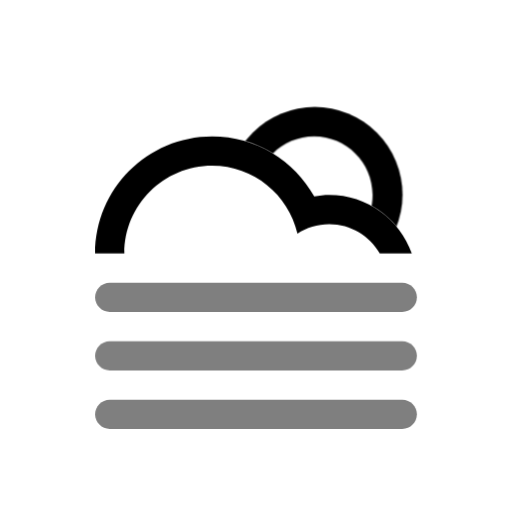
t = 0.00 s
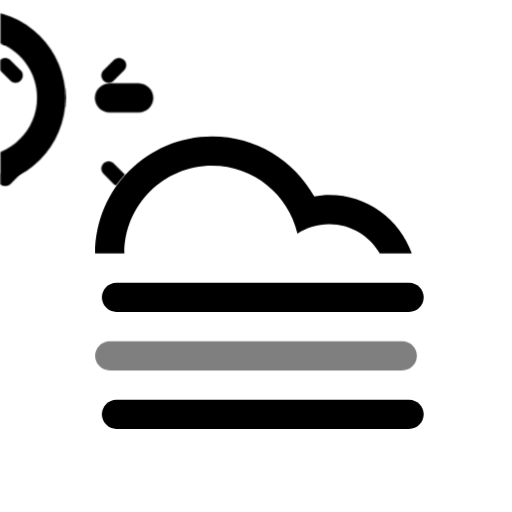
t = 6.00 s
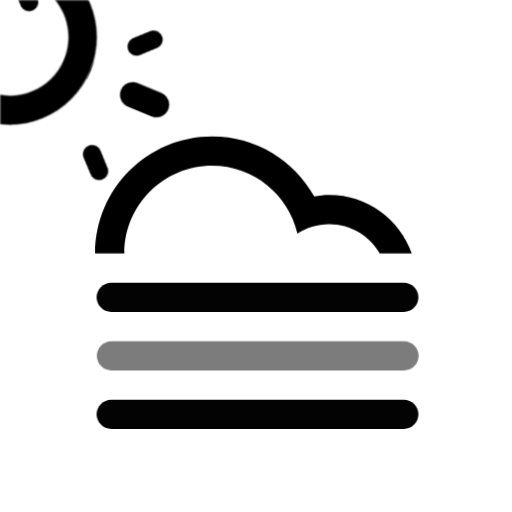
t = 6.75 s
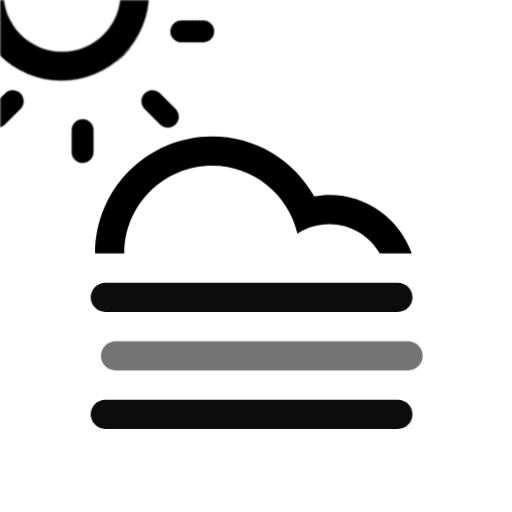
t = 7.50 s
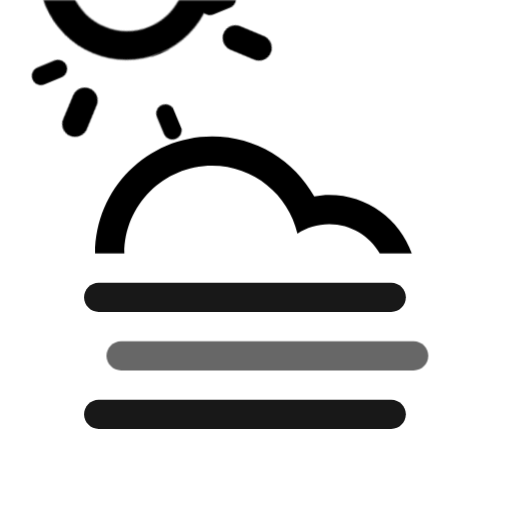
t = 8.25 s
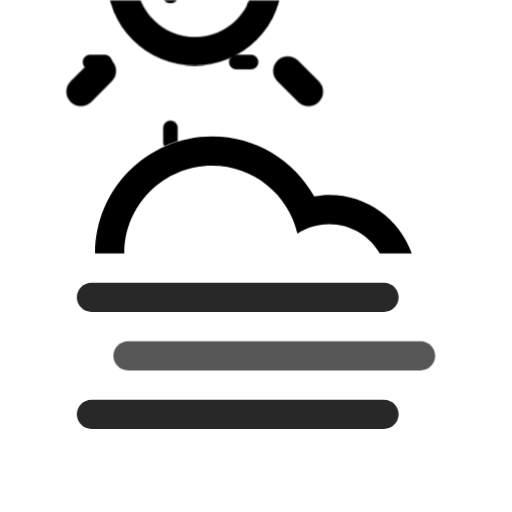
t = 9.00 s

The animated SVG that drew these frames (rendered in a browser with its animation timeline set to each time). Animation: 12 CSS @keyframes rules; frames cover the first 9.00 s, repeats indefinitely.

<svg
    version="1.1"
    id="cloudFogSun"
    class="climacon climacon_cloudFogSun"
    xmlns="http://www.w3.org/2000/svg"
    xmlns:xlink="http://www.w3.org/1999/xlink"
    x="0px"
    y="0px"
    viewBox="15 15 70 70"
    enable-background="new 15 15 70 70"
    xml:space="preserve">
    <style type="text/css"><![CDATA[

        svg{
            shape-rendering: geometricPrecision
        }

        g, path, circle, rect{
            -webkit-transform-origin: 50% 50%;
            -webkit-animation-iteration-count: infinite;
            -webkit-animation-timing-function: linear;
            -webkit-animation-duration: 12s;
            -webkit-animation-direction: normal;
            -moz-transform-origin: 50% 50%;
            -moz-animation-iteration-count: infinite;
            -moz-animation-timing-function: linear;
            -moz-animation-duration: 12s;
            -moz-animation-direction: normal;
            -o-transform-origin: 50% 50%;
            -o-animation-iteration-count: infinite;
            -o-animation-timing-function: linear;
            -o-animation-duration: 12s;
            -o-animation-direction: normal;
            transform-origin: 50% 50%;
            animation-iteration-count: infinite;
            animation-timing-function: linear;
            animation-duration: 12s;
            animation-direction: normal;
        }

        /* FOG */
        .climacon_component-stroke_fogLine {
            
            fill-opacity: 0.5;
          
            -webkit-animation-name: translateFog, fillOpacityFog;
            -moz-animation-name: translateFog, fillOpacityFog;
            -o-animation-name: translateFog, fillOpacityFog;
            animation-name: translateFog, fillOpacityFog;

            -webkit-animation-iteration-count: infinite;
            -moz-animation-iteration-count: infinite;
            -o-animation-iteration-count: infinite;
            animation-iteration-count: infinite;

            -webkit-animation-direction: normal;
            -moz-animation-direction: normal;
            -o-animation-direction: normal;
            animation-direction: normal;

            -webkit-animation-timing-function: ease-in;
            -moz-animation-timing-function: ease-in;
            -o-animation-timing-function: ease-in;
            animation-timing-function: ease-in;

            -webkit-animation-duration: 12s;
            -moz-animation-duration: 12s;
            -o-animation-duration: 12s;
            animation-duration: 12s;

        }

        .climacon_component-stroke_fogLine:nth-child(even) {
            -webkit-animation-delay: 6s;
            -moz-animation-delay: 6s;
            -o-animation-delay: 6s;
            animation-delay: 6s;
        }

       .climacon_componentWrap-sun_cloud {

            -webkit-animation-name: behindCloudMove, rotate;
            -moz-animation-name: behindCloudMove, rotate;
            -o-animation-name: behindCloudMove, rotate;
            animation-name: behindCloudMove, rotate;

            -webkit-animation-iteration-count: 1, infinite;
            -moz-animation-iteration-count: 1, infinite;
            -o-animation-iteration-count: 1, infinite;
            animation-iteration-count: 1, infinite;

            -webkit-animation-timing-function: ease-out, linear;
            -moz-animation-timing-function: ease-out, linear;
            -o-animation-timing-function: ease-out, linear;
            animation-timing-function: ease-out, linear;

            -webkit-animation-delay: 0, 3s;
            -moz-animation-delay: 0, 3s;
            -o-animation-delay: 0, 3s;
            animation-delay: 0, 3s;

            -webkit-animation-duration: 3s, 12s;
            -moz-animation-duration: 3s, 12s;
            -o-animation-duration: 3s, 12s;
            animation-duration: 3s, 12s;

        }

        .climacon_component-stroke_sunSpoke {
            fill-opacity: 0;
            -webkit-animation-name: fillOpacity, scale;
            -moz-animation-name: fillOpacity, scale;
            -o-animation-name: fillOpacity, scale;
            animation-name: fillOpacity, scale;

            -webkit-animation-direction: alternate;
            -moz-animation-direction: alternate;
            -o-animation-direction: alternate;
            animation-direction: alternate;

            -webkit-animation-iteration-count: 1, infinite;
            -moz-animation-iteration-count: 1, infinite;
            -o-animation-iteration-count: 1, infinite;
            animation-iteration-count: 1, infinite;

            -webkit-animation-delay: 3s, 0;
            -moz-animation-delay: 3s, 0;
            -o-animation-delay: 3s, 0;
            animation-delay: 3s, 0;

            -webkit-animation-duration: 3s;
            -moz-animation-duration: 3s;
            -o-animation-duration: 3s;
            animation-duration: 3s;

            -webkit-animation-fill-mode: both;
            -moz-animation-fill-mode: both;
            -o-animation-fill-mode: both;
            animation-fill-mode: both;

        }

        .climacon_component-stroke_sunSpoke:nth-child(even) {
            -webkit-animation-delay: 3s;
            -moz-animation-delay: 3s;
            -o-animation-delay: 3s;
            animation-delay: 3s;

        }



        @-webkit-keyframes translateFog {
          0% {
            -webkit-transform: translateY(0);
          }

          25% {
            -webkit-transform: translateX(2.5px);
          }

          75% {
            -webkit-transform: translateX(-2.5px);
          }

          100% {
            -webkit-transform: translateX(0);
          }
        }

        @-moz-keyframes translateFog {
          0% {
            -moz-transform: translateY(0);
          }

          25% {
            -moz-transform: translateX(2.5px);
          }

          75% {
            -moz-transform: translateX(-2.5px);
          }

          100% {
            -moz-transform: translateX(0);
          }
        }

        @-o-keyframes translateFog {
          0% {
            -o-transform: translateY(0);
          }

          25% {
            -o-transform: translateX(2.5px);
          }

          75% {
            -o-transform: translateX(-2.5px);
          }

          100% {
            -o-transform: translateX(0);
          }
        }

        @keyframes translateFog {
          0% {
            transform: translateY(0);
          }

          25% {
            transform: translateX(2.5px);
          }

          75% {
            transform: translateX(-2.5px);
          }

          100% {
            transform: translateX(0);
          }
        }
        @-webkit-keyframes fillOpacityFog {
          0% {
            fill-opacity: 0.5;
            stroke-opacity: 0.5;
          }

          50% {
            fill-opacity: 1;
            stroke-opacity: 1;
          }

          100% {
            fill-opacity: 0.5;
            stroke-opacity: 0.5;
          }
        }

        @-moz-keyframes fillOpacityFog {
          0% {
            fill-opacity: 0.5;
            stroke-opacity: 0.5;
          }

          50% {
            fill-opacity: 1;
            stroke-opacity: 1;
          }

          100% {
            fill-opacity: 0.5;
            stroke-opacity: 0.5;
          }
        }

        @-o-keyframes fillOpacityFog {
          0% {
            fill-opacity: 0.5;
            stroke-opacity: 0.5;
          }

          50% {
            fill-opacity: 1;
            stroke-opacity: 1;
          }

          100% {
            fill-opacity: 0.5;
            stroke-opacity: 0.5;
          }
        }

        @keyframes fillOpacityFog {
          0% {
            fill-opacity: 0.5;
            stroke-opacity: 0.5;
          }

          50% {
            fill-opacity: 1;
            stroke-opacity: 1;
          }

          100% {
            fill-opacity: 0.5;
            stroke-opacity: 0.5;
          }
        }

            @-webkit-keyframes rotate{
                0%{
                    -webkit-transform: rotate(0);
                }
                100%{
                    -webkit-transform: rotate(360deg);
                }   
            }


            @-moz-keyframes rotate{
                0%{
                    -moz-transform: rotate(0);
                }
                100%{
                    -moz-transform: rotate(360deg);
                }   
            }


            @-o-keyframes rotate{
                0%{
                    -o-transform: rotate(0);
                }
                100%{
                    -o-transform: rotate(360deg);
                }   
            }

            @keyframes rotate{
                0%{
                    transform: rotate(0);
                }
                100%{
                    transform: rotate(360deg);
                }   
            }

            @-webkit-keyframes scale{
                0%{
                    -webkit-transform: scale(1,1)
                }
                100%{
                    -webkit-transform: scale(.5,.5)
                }   
            }

            @-moz-keyframes scale{
                0%{
                    -moz-transform: scale(1,1)
                }
                100%{
                    -moz-transform: scale(.5,.5)
                }   
            }

            @-o-keyframes scale{
                0%{
                    -o-transform: scale(1,1)
                }
                100%{
                    -o-transform: scale(.5,.5)
                }   
            }

            @keyframes scale{
                0%{
                    transform: scale(1,1)
                }
                100%{
                    transform: scale(.5,.5)
                }   
            }

            @-webkit-keyframes behindCloudMove {
              0% {
                -webkit-transform: translateX(-1.75px) translateY(1.75px);
              }

              100% {
                -webkit-transform: translateX(0) translateY(0);
              }
            }

            @-moz-keyframes behindCloudMove {
              0% {
                -moz-transform: translateX(-1.75px) translateY(1.75px);
              }

              100% {
                -moz-transform: translateX(0) translateY(0);
              }
            }


            @-o-keyframes behindCloudMove {
              0% {
                -o-transform: translateX(-1.75px) translateY(1.75px);
              }

              100% {
                -o-transform: translateX(0) translateY(0);
              }
            }

            @keyframes behindCloudMove {
              0% {
                transform: translateX(-1.75px) translateY(1.75px);
              }

              100% {
                transform: translateX(0) translateY(0);
              }
            }

            @-webkit-keyframes fillOpacity {
              0% {
                fill-opacity: 0;
                stroke-opacity: 0;
              }

              100% {
                fill-opacity: 1;
                stroke-opacity: 1;
              }
            }

            @-moz-keyframes fillOpacity {
              0% {
                fill-opacity: 0;
                stroke-opacity: 0;
              }

              100% {
                fill-opacity: 1;
                stroke-opacity: 1;
              }
            }

            @-o-keyframes fillOpacity {
              0% {
                fill-opacity: 0;
                stroke-opacity: 0;
              }

              100% {
                fill-opacity: 1;
                stroke-opacity: 1;
              }
            }

            @keyframes fillOpacity {
              0% {
                fill-opacity: 0;
                stroke-opacity: 0;
              }

              100% {
                fill-opacity: 1;
                stroke-opacity: 1;
              }
            }
    ]]></style>
    <clipPath id="cloudFillClip">
        <path d="M15,15v70h70V15H15z M59.943,61.639c-3.02,0-12.381,0-15.999,0c-6.626,0-11.998-5.371-11.998-11.998c0-6.627,5.372-11.999,11.998-11.999c5.691,0,10.434,3.974,11.665,9.29c1.252-0.81,2.733-1.291,4.334-1.291c4.418,0,8,3.582,8,8C67.943,58.057,64.361,61.639,59.943,61.639z"/>
    </clipPath>
    <clipPath id="sunCloudFillClip">
        <path
        d="M15,15v70h70V15H15z M57.945,49.641c-4.417,0-8-3.582-8-7.999c0-4.418,3.582-7.999,8-7.999s7.998,3.581,7.998,7.999C65.943,46.059,62.362,49.641,57.945,49.641z"/>
    </clipPath>
    <clipPath id="cloudSunFillClip">
        <path
        d="M15,15v70h20.947V63.481c-4.778-2.767-8-7.922-8-13.84c0-8.836,7.163-15.998,15.998-15.998c6.004,0,11.229,3.312,13.965,8.203c0.664-0.113,1.338-0.205,2.033-0.205c6.627,0,11.998,5.373,11.998,12c0,5.262-3.394,9.723-8.107,11.341V85H85V15H15z"
        />
    </clipPath>
    <g class="climacon_iconWrap climacon_iconWrap-cloudFogSun">
        <g clip-path="url(#cloudSunFillClip)">
            <g class="climacon_componentWrap climacon_componentWrap-sun climacon_componentWrap-sun_cloud">
                <g class="climacon_componentWrap climacon_componentWrap_sunSpoke">
                    <path
                    class="climacon_component climacon_component-stroke climacon_component-stroke_sunSpoke climacon_component-stroke_sunSpoke-north"
                    d="M80.029,43.611h-3.998c-1.105,0-2-0.896-2-1.999s0.895-2,2-2h3.998c1.104,0,2,0.896,2,2S81.135,43.611,80.029,43.611z"/>
                    <path
                    class="climacon_component climacon_component-stroke climacon_component-stroke_sunSpoke climacon_component-stroke_sunSpoke-north"
                    d="M72.174,30.3c-0.781,0.781-2.049,0.781-2.828,0c-0.781-0.781-0.781-2.047,0-2.828l2.828-2.828c0.779-0.781,2.047-0.781,2.828,0c0.779,0.781,0.779,2.047,0,2.828L72.174,30.3z"/>
                    <path
                    class="climacon_component climacon_component-stroke climacon_component-stroke_sunSpoke climacon_component-stroke_sunSpoke-north"
                    d="M58.033,25.614c-1.105,0-2-0.896-2-2v-3.999c0-1.104,0.895-2,2-2c1.104,0,2,0.896,2,2v3.999C60.033,24.718,59.135,25.614,58.033,25.614z"/>
                    <path
                    class="climacon_component climacon_component-stroke climacon_component-stroke_sunSpoke climacon_component-stroke_sunSpoke-north"
                    d="M43.892,30.3l-2.827-2.828c-0.781-0.781-0.781-2.047,0-2.828c0.78-0.781,2.047-0.781,2.827,0l2.827,2.828c0.781,0.781,0.781,2.047,0,2.828C45.939,31.081,44.673,31.081,43.892,30.3z"/>
                    <path
                    class="climacon_component climacon_component-stroke climacon_component-stroke_sunSpoke climacon_component-stroke_sunSpoke-north"
                    d="M42.033,41.612c0,1.104-0.896,1.999-2,1.999h-4c-1.104,0-1.998-0.896-1.998-1.999s0.896-2,1.998-2h4C41.139,39.612,42.033,40.509,42.033,41.612z"/>
                    <path
                    class="climacon_component climacon_component-stroke climacon_component-stroke_sunSpoke climacon_component-stroke_sunSpoke-north"
                    d="M43.892,52.925c0.781-0.78,2.048-0.78,2.827,0c0.781,0.78,0.781,2.047,0,2.828l-2.827,2.827c-0.78,0.781-2.047,0.781-2.827,0c-0.781-0.78-0.781-2.047,0-2.827L43.892,52.925z"/>
                    <path
                    class="climacon_component climacon_component-stroke climacon_component-stroke_sunSpoke climacon_component-stroke_sunSpoke-north"
                    d="M58.033,57.61c1.104,0,2,0.895,2,1.999v4c0,1.104-0.896,2-2,2c-1.105,0-2-0.896-2-2v-4C56.033,58.505,56.928,57.61,58.033,57.61z"/>
                    <path
                    class="climacon_component climacon_component-stroke climacon_component-stroke_sunSpoke climacon_component-stroke_sunSpoke-north"
                    d="M72.174,52.925l2.828,2.828c0.779,0.78,0.779,2.047,0,2.827c-0.781,0.781-2.049,0.781-2.828,0l-2.828-2.827c-0.781-0.781-0.781-2.048,0-2.828C70.125,52.144,71.391,52.144,72.174,52.925z"/>
                </g>
                <g class="climacon_componentWrap climacon_componentWrap-sunBody" clip-path="url(#sunCloudFillClip)">
                    <circle
                    class="climacon_component climacon_component-stroke climacon_component-stroke_sunBody"
                    cx="58.033"
                    cy="41.612"
                    r="11.999"/>
                </g>
            </g>
        </g>
        <g class="climacon_componentWrap climacon_componentWrap-Fog">
            <path
            class="climacon_component climacon_component-stroke climacon_component-stroke_fogLine climacon_component-stroke_fogLine-top"
            d="M69.998,57.641H30.003c-1.104,0-2-0.895-2-2c0-1.104,0.896-2,2-2h39.995c1.104,0,2,0.896,2,2C71.998,56.746,71.104,57.641,69.998,57.641z"/>
            <path
            class="climacon_component climacon_component-stroke climacon_component-stroke_fogLine climacon_component-stroke_fogLine-middle"
            d="M69.998,65.641H30.003c-1.104,0-2-0.896-2-2s0.896-2,2-2h39.995c1.104,0,2,0.896,2,2C71.998,64.744,71.104,65.641,69.998,65.641z"/>
            <path
            class="climacon_component climacon_component-stroke climacon_component-stroke_fogLine climacon_component-stroke_fogLine-bottom"
            d="M30.003,69.639h39.995c1.104,0,2,0.896,2,2c0,1.105-0.896,2-2,2H30.003c-1.104,0-2-0.895-2-2C28.003,70.535,28.898,69.639,30.003,69.639z"/>
        </g>
        <g class="climacon_componentWrap climacon_componentWrap-cloud">
            <path
            class="climacon_component climacon_component-stroke climacon_component-stroke_cloud"
            d="M59.999,45.643c-1.601,0-3.083,0.48-4.333,1.291c-1.232-5.317-5.974-9.291-11.665-9.291c-6.626,0-11.998,5.373-11.998,12h-4c0-8.835,7.163-15.999,15.998-15.999c6.004,0,11.229,3.312,13.965,8.204c0.664-0.113,1.337-0.205,2.033-0.205c5.222,0,9.651,3.342,11.301,8h-4.381C65.535,47.253,62.958,45.643,59.999,45.643z"/>
        </g>
    </g>
</svg><!--cloudFogSun -->
